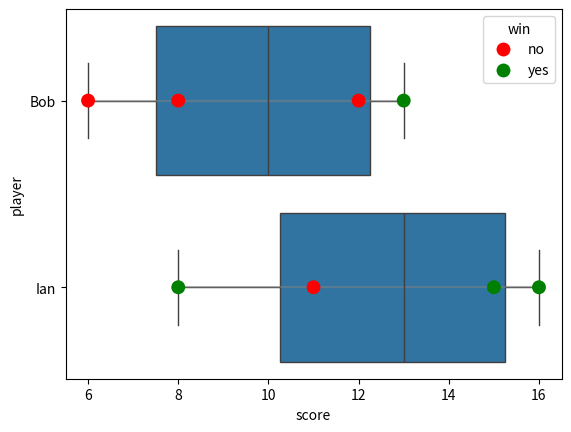

Reproduce this figure in Python. (Note: this script raises an exception after producing the figure.)
import pandas as pd
import numpy as np
import matplotlib.pyplot as plt
import seaborn as sns

df_dict = {'court': [1, 1, 2, 2, 3, 3, 4, 4],
           'player': ['Bob', 'Ian', 'Bob', 'Ian', 'Bob', 'Ian', 'Ian', 'Bob'],
           'score': [6, 8, 12, 15, 8, 16, 11, 13],
           'win': ['no', 'yes', 'no', 'yes', 'no', 'yes', 'no', 'yes']}

df = pd.DataFrame.from_dict(df_dict)

ax = sns.boxplot(x='score', y='player', data=df)
ax = sns.swarmplot(x='score', y='player', hue='win', data=df, s=10, palette=['red', 'green'])

# Adding connecting lines between points representing the same player across different courts
for player in df['player'].unique():
    player_data = df[df['player'] == player]
    plt.plot(player_data['score'], [player] * len(player_data), color='gray', alpha=0.5)

plt.legend(title='win')
import os
output_dir = os.path.dirname(__file__)
output_path = os.path.join(output_dir, '1.png')
plt.savefig(output_path)
